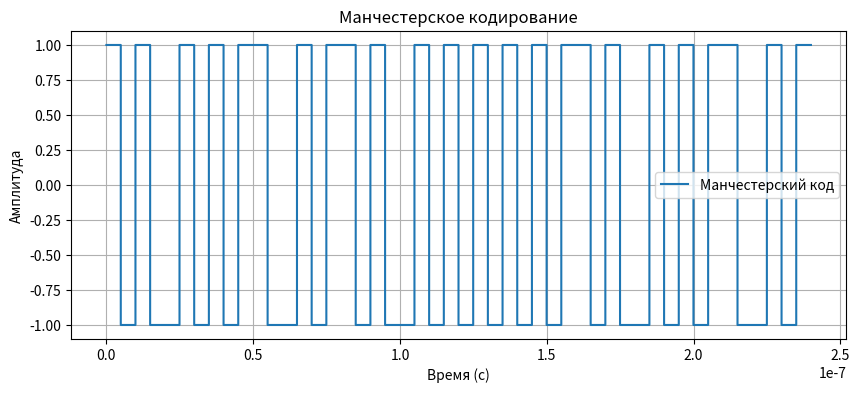
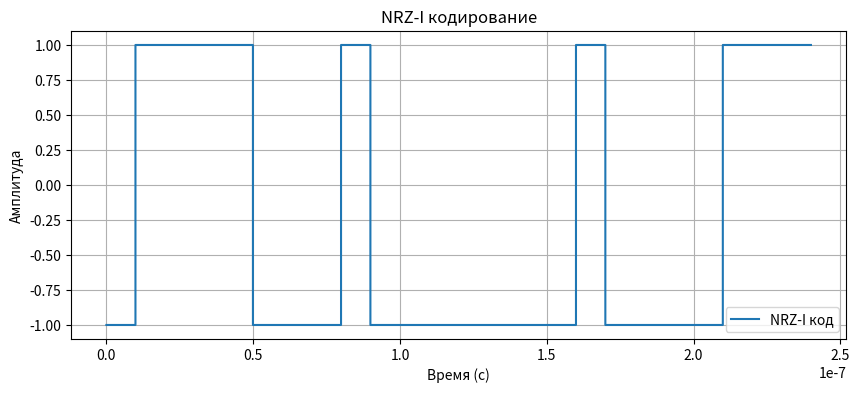
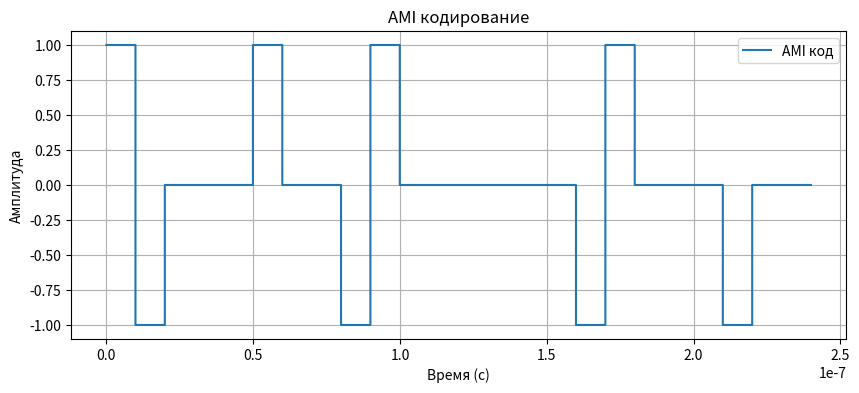

Here is the Python script that generated these plots, in order:
# [redacted]

import numpy as np
import matplotlib.pyplot as plt

# Исходное сообщение
message = "11000100 11000000 11000100".replace(" ", "")

# Параметры канала
bit_rate = 100e6  # 100 Мбит/с
bit_duration = 1 / bit_rate  # Длительность одного бита

# Генерация временной оси
samples_per_bit = 100  # Количество отсчетов на бит (для детализации графиков)
t = np.linspace(0, len(message) * bit_duration, len(message) * samples_per_bit)

# Функция для манчестерского кодирования
def manchester_encoding(bits):
    signal = np.zeros(len(bits) * samples_per_bit)
    for i, bit in enumerate(bits):
        t_start = i * samples_per_bit
        mid = t_start + samples_per_bit // 2
        if bit == "1":
            signal[t_start:mid] = 1
            signal[mid:t_start + samples_per_bit] = -1
        else:
            signal[t_start:mid] = -1
            signal[mid:t_start + samples_per_bit] = 1
    return signal

# Генерация манчестерского сигнала
manchester_signal = manchester_encoding(message)

# Построение временной диаграммы
plt.figure(figsize=(10, 4))
plt.plot(t, manchester_signal, drawstyle='steps-pre', label="Манчестерский код")
plt.xlabel("Время (с)")
plt.ylabel("Амплитуда")
plt.title("Манчестерское кодирование")
plt.grid(True)
plt.legend()
plt.show()

# Функция для NRZ-I кодирования
def nrz_i_encoding(bits):
    signal = np.zeros(len(bits) * samples_per_bit)
    current_level = 1  # Начальное состояние сигнала
    for i, bit in enumerate(bits):
        t_start = i * samples_per_bit
        if bit == "1":
            current_level *= -1  # Инвертирование уровня для "1"
        signal[t_start:t_start + samples_per_bit] = current_level
    return signal

# Генерация NRZ-I сигнала
nrz_i_signal = nrz_i_encoding(message)

# Построение временной диаграммы NRZ-I
plt.figure(figsize=(10, 4))
plt.plot(t, nrz_i_signal, drawstyle='steps-pre', label="NRZ-I код")
plt.xlabel("Время (с)")
plt.ylabel("Амплитуда")
plt.title("NRZ-I кодирование")
plt.grid(True)
plt.legend()
plt.show()

# Функция для AMI кодирования
def ami_encoding(bits):
    signal = np.zeros(len(bits) * samples_per_bit)
    current_level = 1  # Начальное состояние сигнала
    for i, bit in enumerate(bits):
        t_start = i * samples_per_bit
        if bit == "1":
            signal[t_start:t_start + samples_per_bit] = current_level
            current_level *= -1  # Чередование уровней для "1"
        else:
            signal[t_start:t_start + samples_per_bit] = 0  # "0" передается как отсутствие сигнала
    return signal

# Генерация AMI сигнала
ami_signal = ami_encoding(message)

# Построение временной диаграммы AMI
plt.figure(figsize=(10, 4))
plt.plot(t, ami_signal, drawstyle='steps-pre', label="AMI код")
plt.xlabel("Время (с)")
plt.ylabel("Амплитуда")
plt.title("AMI кодирование")
plt.grid(True)
plt.legend()
plt.show()
